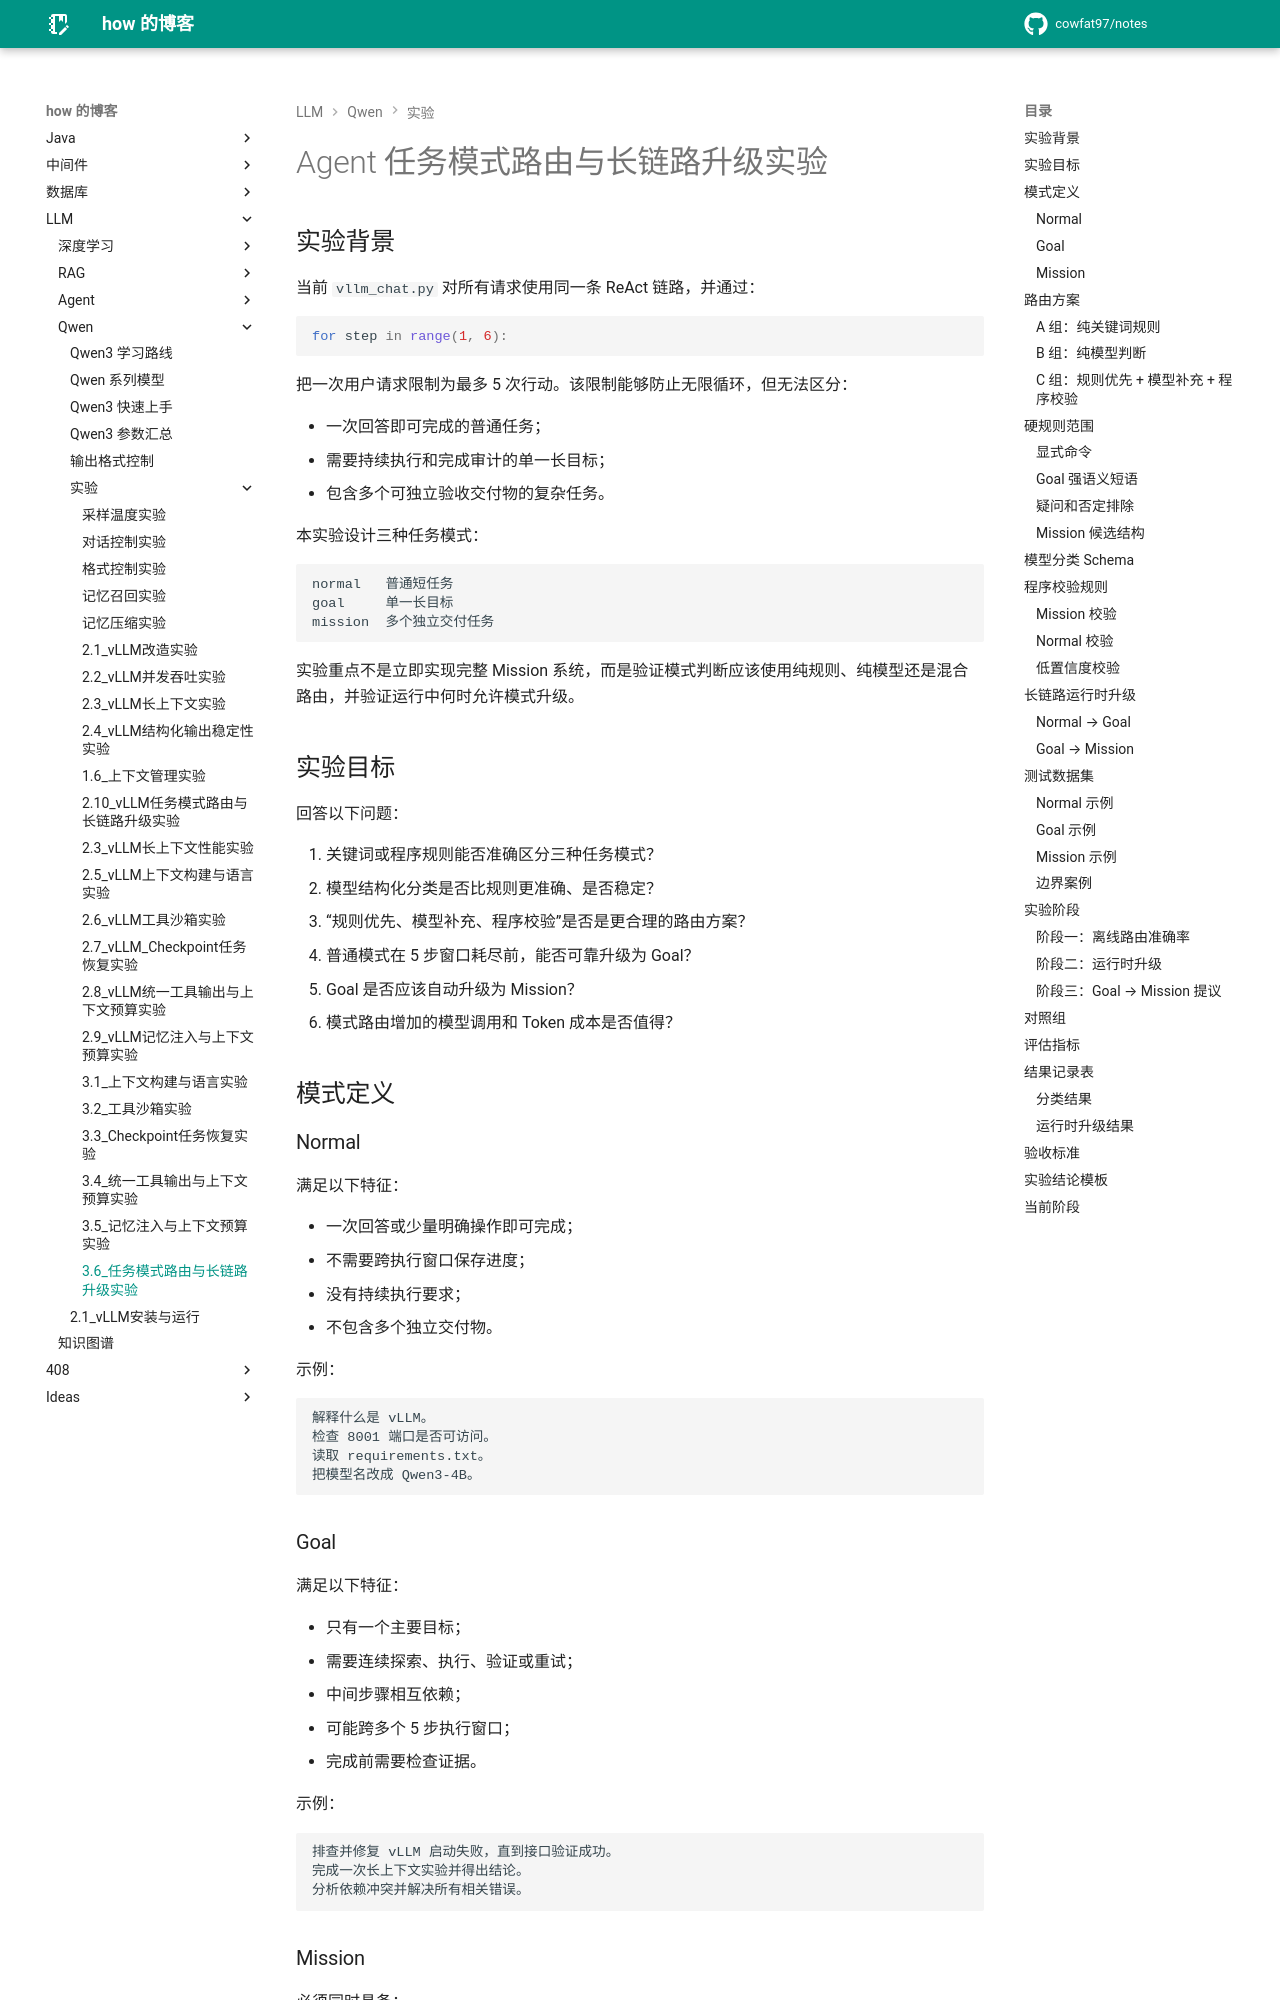

repository: cowfat97/notes · page: 文章/LLM/Qwen/实验/Agent/3.6_任务模式路由与长链路升级实验/index.html · generator: mkdocs

# Agent 任务模式路由与长链路升级实验

## 实验背景

当前 `vllm_chat.py` 对所有请求使用同一条 ReAct 链路，并通过：

```python
for step in range(1, 6):
```

把一次用户请求限制为最多 5 次行动。该限制能够防止无限循环，但无法区分：

- 一次回答即可完成的普通任务；
- 需要持续执行和完成审计的单一长目标；
- 包含多个可独立验收交付物的复杂任务。

本实验设计三种任务模式：

```text
normal   普通短任务
goal     单一长目标
mission  多个独立交付任务
```

实验重点不是立即实现完整 Mission 系统，而是验证模式判断应该使用纯规则、纯模型还是混合路由，并验证运行中何时允许模式升级。

## 实验目标

回答以下问题：

1. 关键词或程序规则能否准确区分三种任务模式？
2. 模型结构化分类是否比规则更准确、是否稳定？
3. “规则优先、模型补充、程序校验”是否是更合理的路由方案？
4. 普通模式在 5 步窗口耗尽前，能否可靠升级为 Goal？
5. Goal 是否应该自动升级为 Mission？
6. 模式路由增加的模型调用和 Token 成本是否值得？

## 模式定义

### Normal

满足以下特征：

- 一次回答或少量明确操作即可完成；
- 不需要跨执行窗口保存进度；
- 没有持续执行要求；
- 不包含多个独立交付物。

示例：

```text
解释什么是 vLLM。
检查 8001 端口是否可访问。
读取 requirements.txt。
把模型名改成 Qwen3-4B。
```

### Goal

满足以下特征：

- 只有一个主要目标；
- 需要连续探索、执行、验证或重试；
- 中间步骤相互依赖；
- 可能跨多个 5 步执行窗口；
- 完成前需要检查证据。

示例：

```text
排查并修复 vLLM 启动失败，直到接口验证成功。
完成一次长上下文实验并得出结论。
分析依赖冲突并解决所有相关错误。
```

### Mission

必须同时具备：

- 至少两个相对独立的交付物；
- 每个交付物有独立验收标准；
- 一个子任务失败时，其他子任务仍可推进；
- 子任务上下文隔离具有实际收益。

示例：

```text
完成 vLLM 系统改造：
1. 推理服务接入；
2. Web 接口改造；
3. 并发压测；
4. 部署文档。
```

“步骤很多”不等于 Mission。排查一个复杂 CUDA 错误即使需要 30 步，仍然属于 Goal。

## 路由方案
